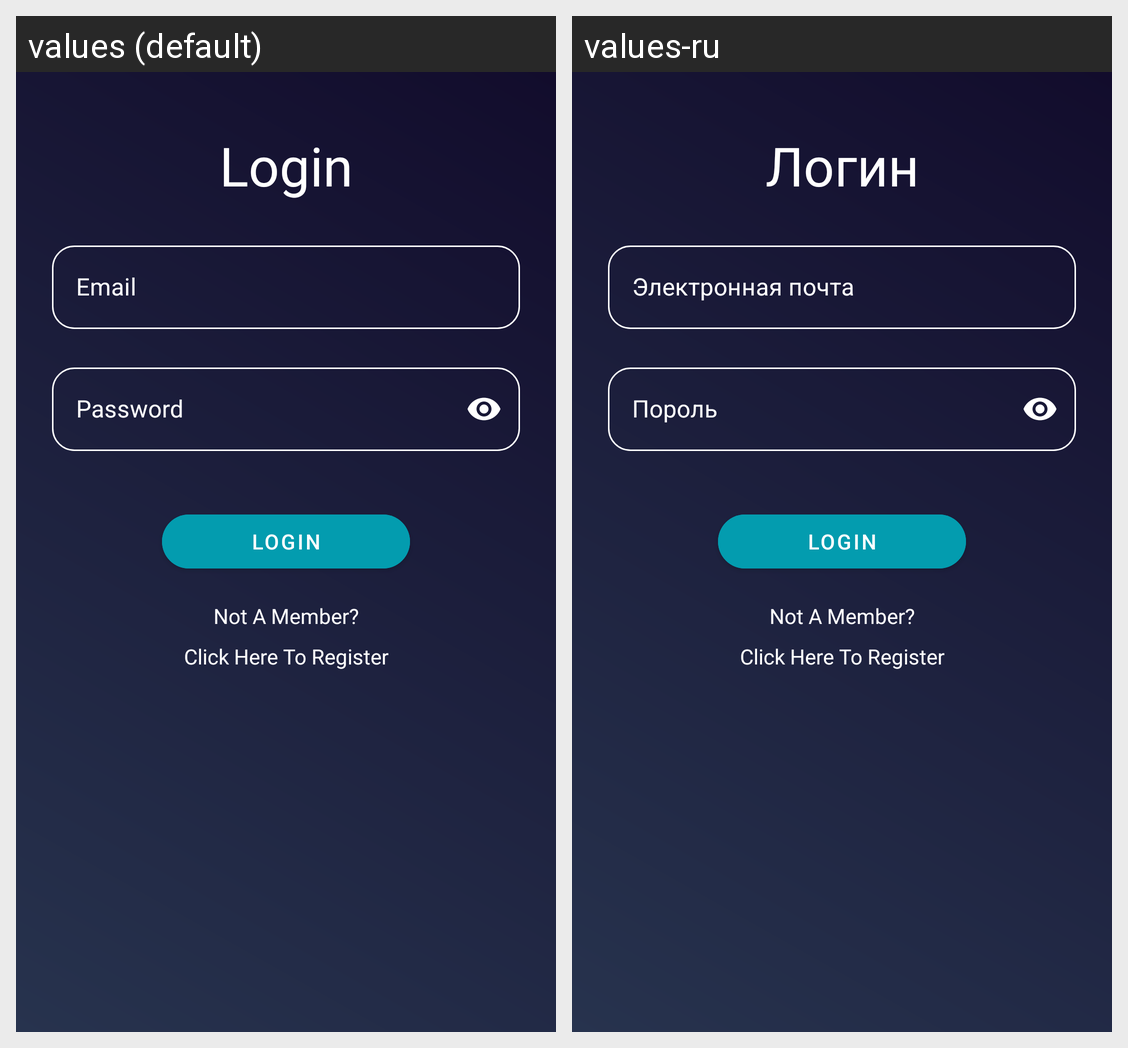

This grid shows one Android layout under two languages. Give, for every string resource on the screen, its name, the default text and each shown locale's text.
Android screen res/layout/fragment_login.xml rendered under 2 locales, left to right: values (default), values-ru. Device: Nexus 5 (rendered at 1080×1920; each locale shown at half size, 540×960, under a caption strip naming it); theme Theme.MovieDB.
Strings drawn on this screen, with the default value and each locale's value (text and hints the layout hard-codes, and strings that could not be matched under every locale, appear in the picture but are not listed):

login
  values: Login
  values-ru: Логин

email
  values: Email
  values-ru: Электронная почта

password
  values: Password
  values-ru: Пороль
